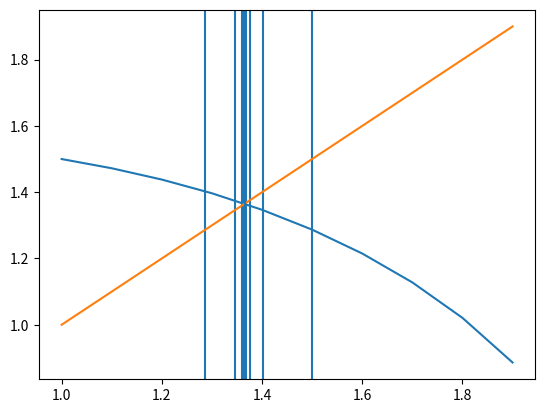

Here is the Python script that generated this plot:
import numpy as np
import matplotlib.pyplot as plt

def g(x): 
    return np.sqrt((10 - x**3)/4)
#
#def f(x):
#    return (10 - 4*x**2)**(1/3)
#
#def l(x):
#    return (10/x**2) - 4

def fixedpoint (a, b, t, g):
    x1 = a 
    x2 = g(x1)
    while abs(x2 - x1) >= t: 
        plt.axvline(x= x2)
        x1 = x2
        x2 = g(x1)
    return x2

def plotfun(a,b,g):
    x=np.arange(a,b,0.1)
    y= g(x)
    plt.plot(x,y)
    plt.plot(x,x)
    
    
plt.figure()
s1 = fixedpoint(1, 2, 1e-5, g)
#s2 = fixedpoint(1,2, 1e-5, f)
#s3 = fixedpoint(1,2,1e-5,l)
print(s1)
#print(s2)
#print(s3)
plotfun(1,2,g)
plt.axvline(x = s1)
plt.show()